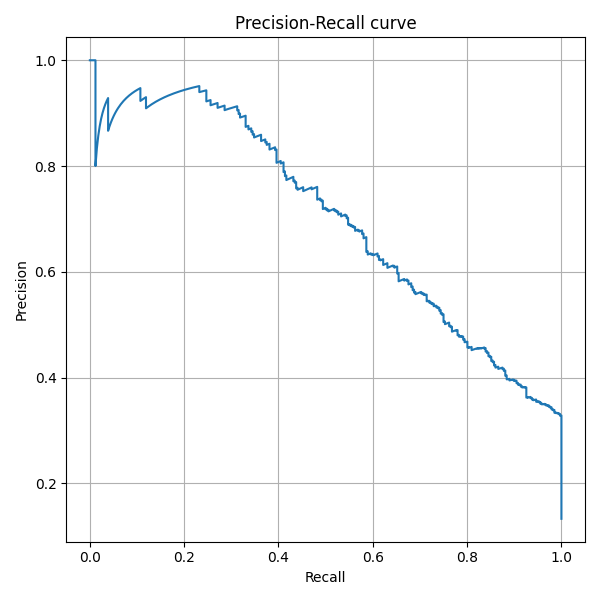

Values plotted in this chart, from the file beside it:
recall, precision, threshold
1.0, 0.1329, 1.0031005540089843e-11
1.0, 0.133, 1.6470241837041044e-11
1.0, 0.133, 1.92687792804902e-11
1.0, 0.1331, 2.239719867902501e-11
1.0, 0.1331, 5.126330263061085e-11
1.0, 0.1332, 7.477553992663033e-11
1.0, 0.1332, 1.0194069199886968e-10
1.0, 0.1333, 1.1505876112982705e-10
1.0, 0.1333, 1.4162622463675945e-10
1.0, 0.1334, 1.6648989131784475e-10
1.0, 0.1334, 2.1385145043684162e-10
1.0, 0.1335, 2.725442649342824e-10
1.0, 0.1335, 3.116777114176017e-10
1.0, 0.1336, 4.924551322282866e-10
1.0, 0.1337, 5.071665865052921e-10
1.0, 0.1337, 5.963972093958603e-10
1.0, 0.1338, 6.133977770161891e-10
1.0, 0.1338, 6.677803865429155e-10
1.0, 0.1339, 6.742525426872703e-10
1.0, 0.1339, 7.028348458781863e-10
1.0, 0.134, 7.403322954679936e-10
1.0, 0.134, 8.617671576338637e-10
1.0, 0.1341, 9.11927922064848e-10
1.0, 0.1341, 9.287972613236661e-10
1.0, 0.1342, 1.0696591390413346e-09
1.0, 0.1342, 1.2592660247889853e-09
1.0, 0.1343, 1.3008064625452676e-09
1.0, 0.1343, 1.3328155246128404e-09
1.0, 0.1344, 1.3905981921524813e-09
1.0, 0.1345, 1.4098888723168557e-09
1.0, 0.1345, 1.4421482896764815e-09
1.0, 0.1346, 1.459267595649294e-09
1.0, 0.1346, 1.5692637189701486e-09
1.0, 0.1347, 1.6349943621207785e-09
1.0, 0.1347, 2.0068546824347777e-09
1.0, 0.1348, 2.0837083170022197e-09
1.0, 0.1348, 2.4618718175162257e-09
1.0, 0.1349, 2.5077335763512565e-09
1.0, 0.1349, 2.5481381449310447e-09
1.0, 0.135, 2.5526234459505304e-09
1.0, 0.135, 2.724004577459027e-09
1.0, 0.1351, 2.9070748031045923e-09
1.0, 0.1352, 2.9280209368209853e-09
1.0, 0.1352, 2.9310716076480503e-09
1.0, 0.1353, 3.022107231132054e-09
1.0, 0.1353, 3.1633315966672626e-09
1.0, 0.1354, 3.31754668181361e-09
1.0, 0.1354, 3.533147330259112e-09
1.0, 0.1355, 3.5356486627335926e-09
1.0, 0.1355, 3.593793929113076e-09
1.0, 0.1356, 3.6817415782763874e-09
1.0, 0.1356, 3.734866194093911e-09
1.0, 0.1357, 3.833571682321235e-09
1.0, 0.1358, 3.981610596781593e-09
1.0, 0.1358, 4.102315820375679e-09
1.0, 0.1359, 4.114602880633811e-09
1.0, 0.1359, 4.393711616756946e-09
1.0, 0.136, 4.403577502642975e-09
1.0, 0.136, 4.440062539856626e-09
1.0, 0.1361, 4.459941305157145e-09
... 2,467 more rows
